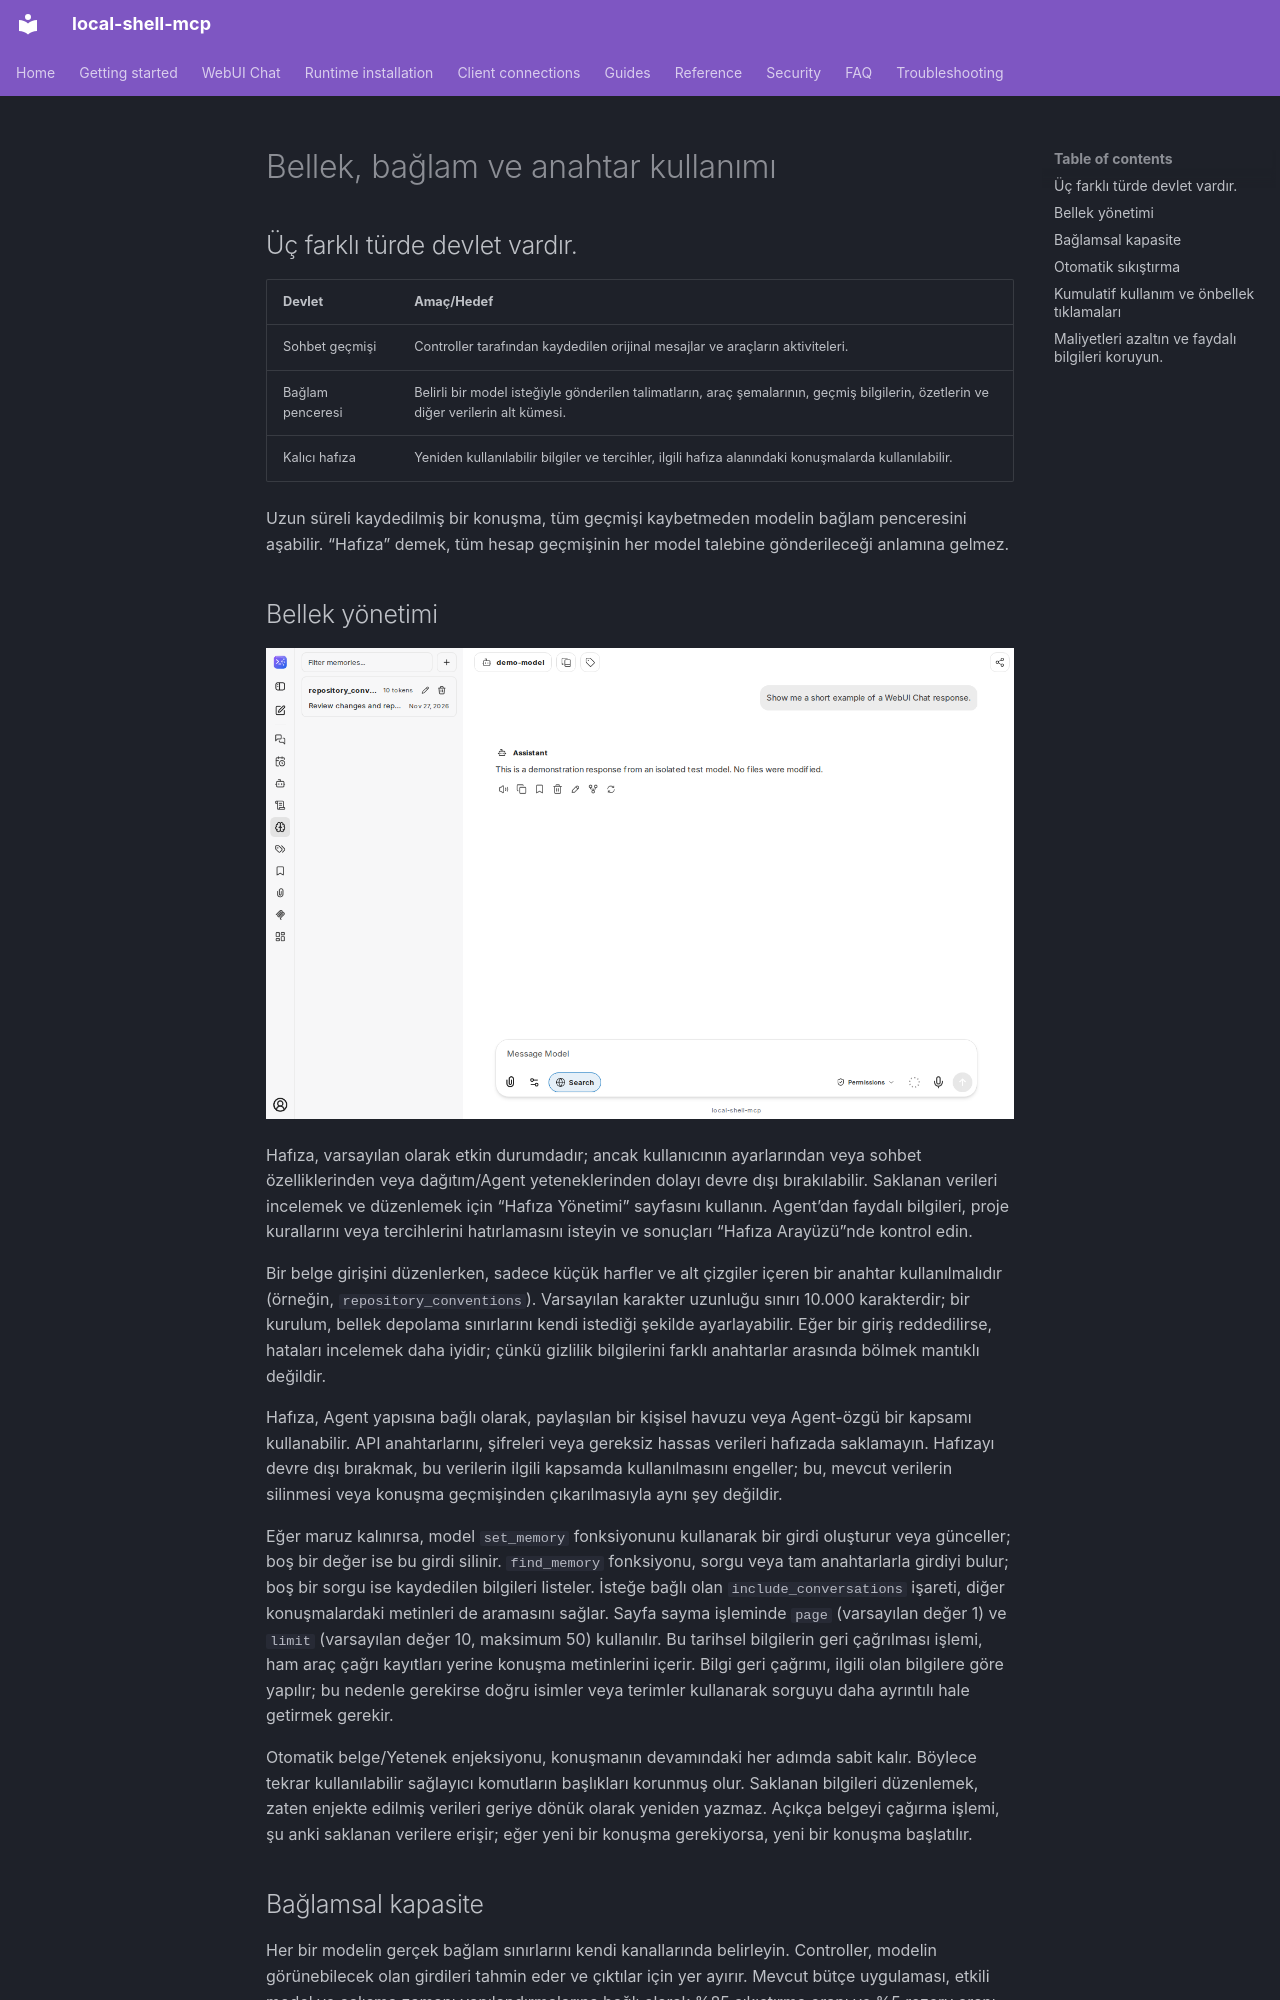

repository: fwerkor/local-shell-mcp · page: chat/context.tr/index.html · generator: mkdocs

<!-- i18n-source-sha256: 214687d6067b7dc2dd2b6eec1a207aa50be3ab9550d081f8a60e3013684c0250 -->
<!-- Machine-assisted translation; English source is authoritative. -->
# Bellek, bağlam ve anahtar kullanımı

## Üç farklı türde devlet vardır.

| Devlet | Amaç/Hedef |
|---|---|
| Sohbet geçmişi | Controller tarafından kaydedilen orijinal mesajlar ve araçların aktiviteleri. |
| Bağlam penceresi | Belirli bir model isteğiyle gönderilen talimatların, araç şemalarının, geçmiş bilgilerin, özetlerin ve diğer verilerin alt kümesi. |
| Kalıcı hafıza | Yeniden kullanılabilir bilgiler ve tercihler, ilgili hafıza alanındaki konuşmalarda kullanılabilir. |

Uzun süreli kaydedilmiş bir konuşma, tüm geçmişi kaybetmeden modelin bağlam penceresini aşabilir. “Hafıza” demek, tüm hesap geçmişinin her model talebine gönderileceği anlamına gelmez.

## Bellek yönetimi

![Örnek kayıt içeren bellek yönetimi kenar çubuğu](../assets/chat/memory-management.png)

Hafıza, varsayılan olarak etkin durumdadır; ancak kullanıcının ayarlarından veya sohbet özelliklerinden veya dağıtım/Agent yeteneklerinden dolayı devre dışı bırakılabilir. Saklanan verileri incelemek ve düzenlemek için “Hafıza Yönetimi” sayfasını kullanın. Agent’dan faydalı bilgileri, proje kurallarını veya tercihlerini hatırlamasını isteyin ve sonuçları “Hafıza Arayüzü”nde kontrol edin.

Bir belge girişini düzenlerken, sadece küçük harfler ve alt çizgiler içeren bir anahtar kullanılmalıdır (örneğin, `repository_conventions`). Varsayılan karakter uzunluğu sınırı 10.000 karakterdir; bir kurulum, bellek depolama sınırlarını kendi istediği şekilde ayarlayabilir. Eğer bir giriş reddedilirse, hataları incelemek daha iyidir; çünkü gizlilik bilgilerini farklı anahtarlar arasında bölmek mantıklı değildir.

Hafıza, Agent yapısına bağlı olarak, paylaşılan bir kişisel havuzu veya Agent-özgü bir kapsamı kullanabilir. API anahtarlarını, şifreleri veya gereksiz hassas verileri hafızada saklamayın. Hafızayı devre dışı bırakmak, bu verilerin ilgili kapsamda kullanılmasını engeller; bu, mevcut verilerin silinmesi veya konuşma geçmişinden çıkarılmasıyla aynı şey değildir.

Eğer maruz kalınırsa, model `set_memory` fonksiyonunu kullanarak bir girdi oluşturur veya günceller; boş bir değer ise bu girdi silinir. `find_memory` fonksiyonu, sorgu veya tam anahtarlarla girdiyi bulur; boş bir sorgu ise kaydedilen bilgileri listeler. İsteğe bağlı olan `include_conversations` işareti, diğer konuşmalardaki metinleri de aramasını sağlar. Sayfa sayma işleminde `page` (varsayılan değer 1) ve `limit` (varsayılan değer 10, maksimum 50) kullanılır. Bu tarihsel bilgilerin geri çağrılması işlemi, ham araç çağrı kayıtları yerine konuşma metinlerini içerir. Bilgi geri çağrımı, ilgili olan bilgilere göre yapılır; bu nedenle gerekirse doğru isimler veya terimler kullanarak sorguyu daha ayrıntılı hale getirmek gerekir.

Otomatik belge/Yetenek enjeksiyonu, konuşmanın devamındaki her adımda sabit kalır. Böylece tekrar kullanılabilir sağlayıcı komutların başlıkları korunmuş olur. Saklanan bilgileri düzenlemek, zaten enjekte edilmiş verileri geriye dönük olarak yeniden yazmaz. Açıkça belgeyi çağırma işlemi, şu anki saklanan verilere erişir; eğer yeni bir konuşma gerekiyorsa, yeni bir konuşma başlatılır.

## Bağlamsal kapasite

Her bir modelin gerçek bağlam sınırlarını kendi kanallarında belirleyin. Controller, modelin görünebilecek olan girdileri tahmin eder ve çıktılar için yer ayırır. Mevcut bütçe uygulaması, etkili model ve çalışma zamanı yapılandırmalarına bağlı olarak %85 sıkıştırma oranı ve %5 rezerv oranı ile gerçekleştirilir. Sayıların yaklaşık olması durumunda, bu durum yabancı bir tokenleyici, çok modlu bir istek veya sağlayıcıya özgü bir şemayla ilgili olabilir.

Bağlamsal kompozisyon, sistem talimatları, Ajan yapılandırmaları, araç tanımları, ekler, önceki mesajlar ve araç sonuçlarını içerebilir. Bir sağlayıcı, farklı bir ayrıştırıcı kullanabilir veya ek iç veriler de sayabilir. Bu bilgileri sadece işlem rehberi olarak kabul edin; bunları sağlayıcının garantisini oluşturmak için kullanmayın.
